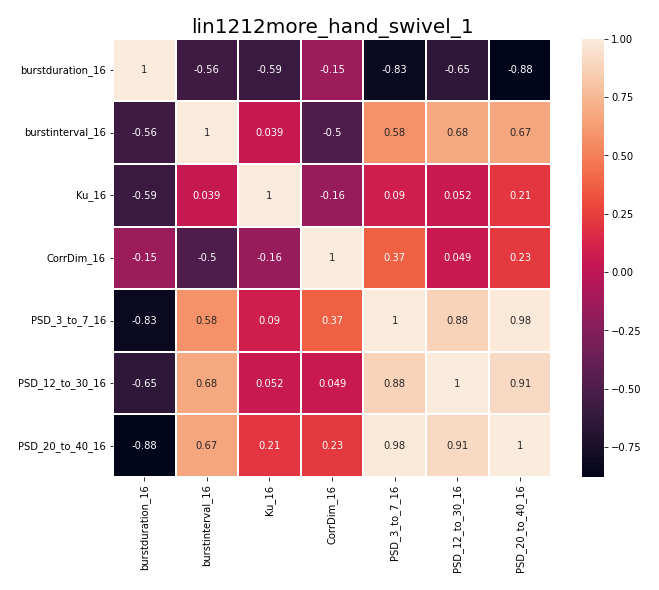

Values plotted in this chart, from the file beside it:
, burstduration_16, burstinterval_16, Ku_16, CorrDim_16, PSD_3_to_7_16, PSD_12_to_30_16, PSD_20_to_40_16
burstduration_16, 1.0, -0.565, -0.5889, -0.1517, -0.8259, -0.6499, -0.8795
burstinterval_16, -0.565, 1.0, 0.03928, -0.4957, 0.5782, 0.6782, 0.6669
Ku_16, -0.5889, 0.03928, 1.0, -0.1619, 0.0896, 0.05229, 0.2077
CorrDim_16, -0.1517, -0.4957, -0.1619, 1.0, 0.3747, 0.04883, 0.2273
PSD_3_to_7_16, -0.8259, 0.5782, 0.0896, 0.3747, 1.0, 0.8757, 0.9841
PSD_12_to_30_16, -0.6499, 0.6782, 0.05229, 0.04883, 0.8757, 1.0, 0.9051
PSD_20_to_40_16, -0.8795, 0.6669, 0.2077, 0.2273, 0.9841, 0.9051, 1.0
